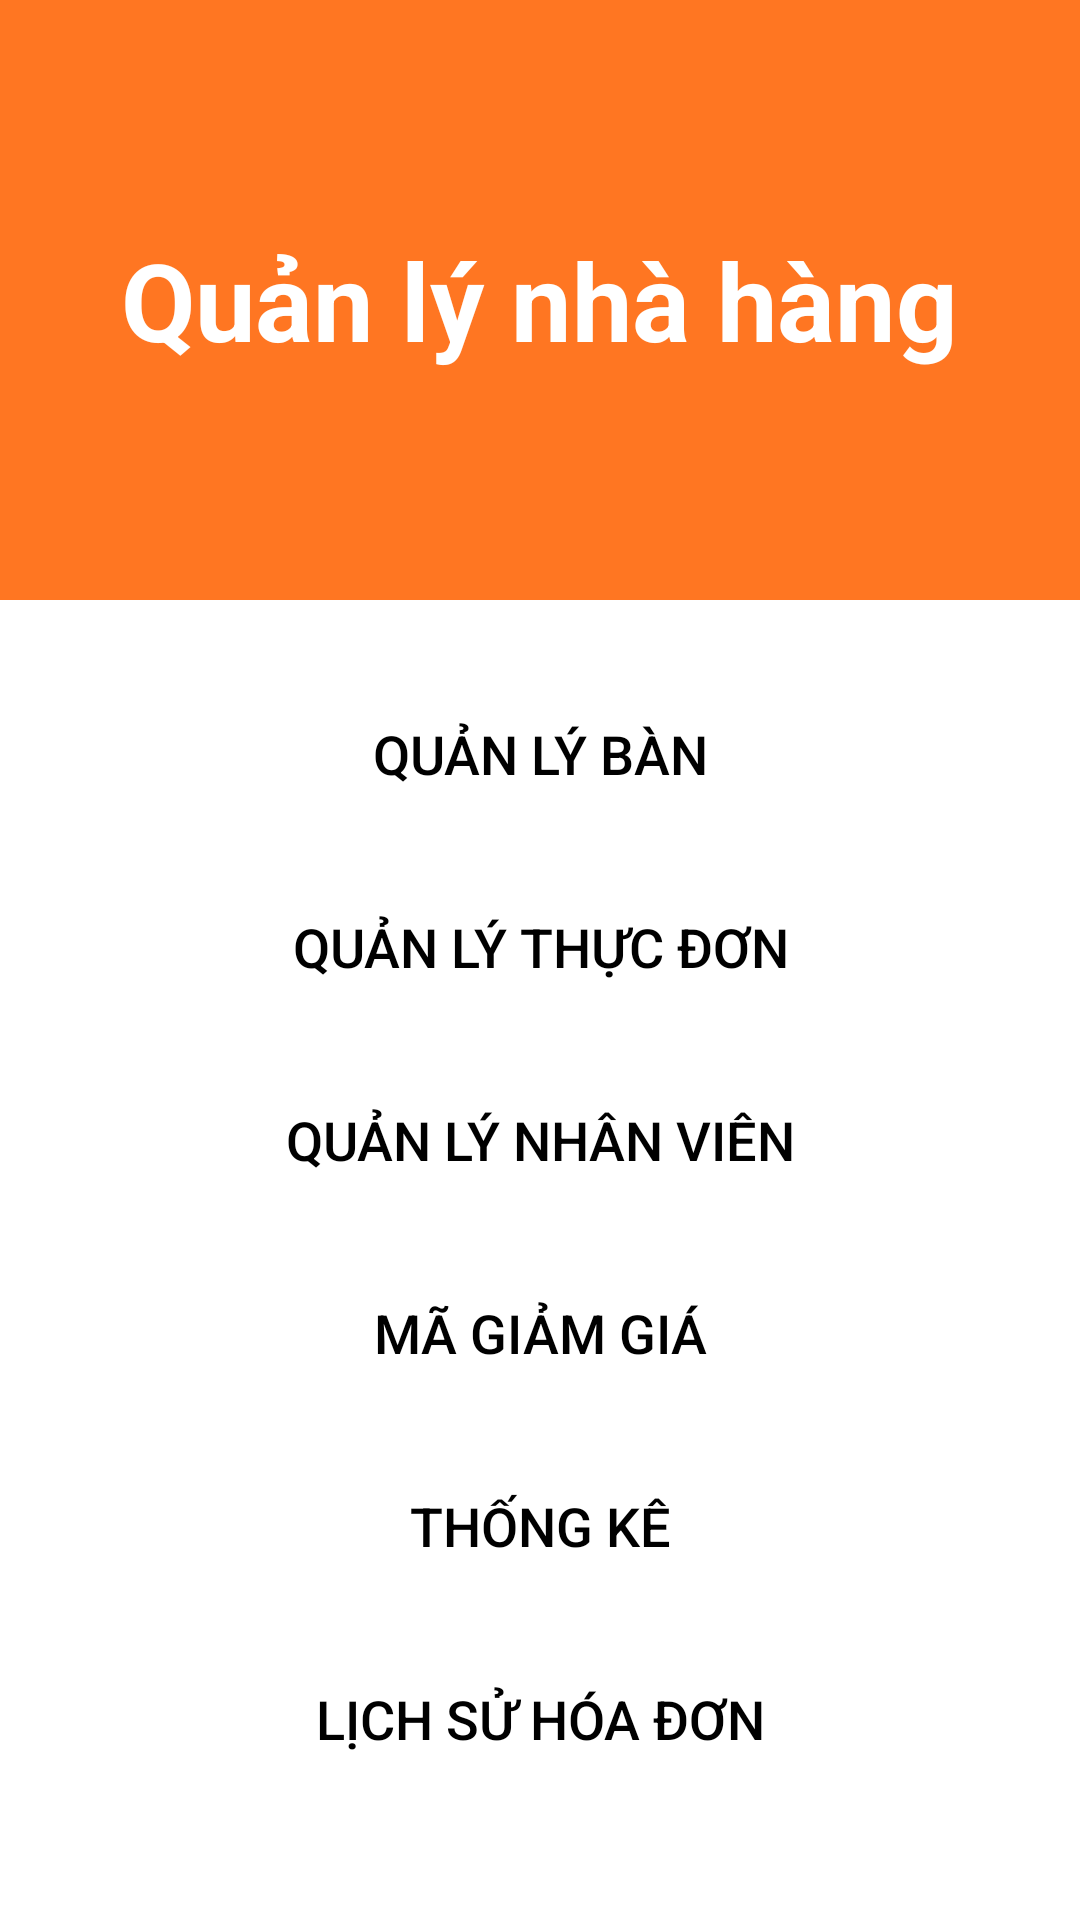

This screen was rendered from an Android layout file. Write that file and the resources it references.
<!-- AndroidManifest.xml: application theme Theme.UDQLNhaHangOrderZone -->
<!-- res/layout/ph_fragment_manage.xml -->
<?xml version="1.0" encoding="utf-8"?>
<LinearLayout
    xmlns:android="http://schemas.android.com/apk/res/android"
    android:layout_width="match_parent"
    android:layout_height="match_parent"
    android:orientation="vertical"
    android:background="@color/white">

    
    <LinearLayout
        android:layout_width="match_parent"
        android:layout_height="200dp"
        android:background="@color/orange"
        android:padding="16dp"
        android:gravity="center">
        <TextView
            android:layout_width="wrap_content"
            android:layout_height="wrap_content"
            android:text="Quản lý nhà hàng"
            android:textSize="36sp"
            android:textColor="@color/white"
            android:textStyle="bold" />
    </LinearLayout>

    
    <LinearLayout
        android:layout_width="match_parent"
        android:layout_height="0dp"
        android:layout_weight="1"
        android:orientation="vertical"
        android:gravity="center"
        android:padding="16dp">

        
        <Button
            android:id="@+id/btnManageTables"
            android:layout_width="match_parent"
            android:layout_height="wrap_content"
            android:text="Quản lý bàn"
            android:textSize="18sp"
            android:textColor="@color/black"
            android:background="@android:color/transparent"
            android:backgroundTint="@android:color/transparent"
            android:layout_marginBottom="16dp"
            android:padding="12dp"
            android:stateListAnimator="@null"
            android:foreground="@drawable/button_border" />

        
        <Button
            android:id="@+id/btnQuanLyThucDon"
            android:layout_width="match_parent"
            android:layout_height="wrap_content"
            android:text="Quản lý thực đơn"
            android:textSize="18sp"
            android:textColor="@color/black"
            android:background="@android:color/transparent"
            android:backgroundTint="@android:color/transparent"
            android:layout_marginBottom="16dp"
            android:padding="12dp"
            android:stateListAnimator="@null"
            android:foreground="@drawable/button_border" />

        
        <Button
            android:id="@+id/btnManageStaff"
            android:layout_width="match_parent"
            android:layout_height="wrap_content"
            android:text="Quản lý nhân viên"
            android:textSize="18sp"
            android:textColor="@color/black"
            android:background="@android:color/transparent"
            android:backgroundTint="@android:color/transparent"
            android:layout_marginBottom="16dp"
            android:padding="12dp"
            android:stateListAnimator="@null"
            android:foreground="@drawable/button_border" />

        
        <Button
            android:id="@+id/btnManageVouchers"
            android:layout_width="match_parent"
            android:layout_height="wrap_content"
            android:text="Mã giảm giá"
            android:textSize="18sp"
            android:textColor="@color/black"
            android:background="@android:color/transparent"
            android:backgroundTint="@android:color/transparent"
            android:layout_marginBottom="16dp"
            android:padding="12dp"
            android:stateListAnimator="@null"
            android:foreground="@drawable/button_border" />

        
        <Button
            android:id="@+id/btnStatistical"
            android:layout_width="match_parent"
            android:layout_height="wrap_content"
            android:layout_marginBottom="16dp"
            android:background="@android:color/transparent"
            android:backgroundTint="@android:color/transparent"
            android:foreground="@drawable/button_border"
            android:padding="12dp"
            android:stateListAnimator="@null"
            android:text="Thống kê"
            android:textColor="@color/black"
            android:textSize="18sp" />

        
        <Button
            android:id="@+id/btnBillHistory"
            android:layout_width="match_parent"
            android:layout_height="wrap_content"
            android:layout_marginBottom="16dp"
            android:background="@android:color/transparent"
            android:backgroundTint="@android:color/transparent"
            android:foreground="@drawable/button_border"
            android:padding="12dp"
            android:stateListAnimator="@null"
            android:text="Lịch sử hóa đơn"
            android:textColor="@color/black"
            android:textSize="18sp" />
    </LinearLayout>

</LinearLayout>
<!-- resources referenced by this layout -->
<resources>
  <color name="black">#FF000000</color>
  <color name="orange">#FF7622</color>
  <color name="white">#FFFFFFFF</color>
  <!-- drawable button_border (drawable) -->
  <?xml version="1.0" encoding="utf-8"?>
  <shape xmlns:android="http://schemas.android.com/apk/res/android"
      android:shape="rectangle">
      <stroke
          android:width="4dp"
          android:color="@color/orange" />
      <corners
          android:radius="8dp" />
  </shape>
  <style name="Theme.UDQLNhaHangOrderZone" parent="Base.Theme.UDQLNhaHangOrderZone" />
  <style name="Base.Theme.UDQLNhaHangOrderZone" parent="Theme.Material3.DayNight.NoActionBar">
          
          
      </style>
</resources>
